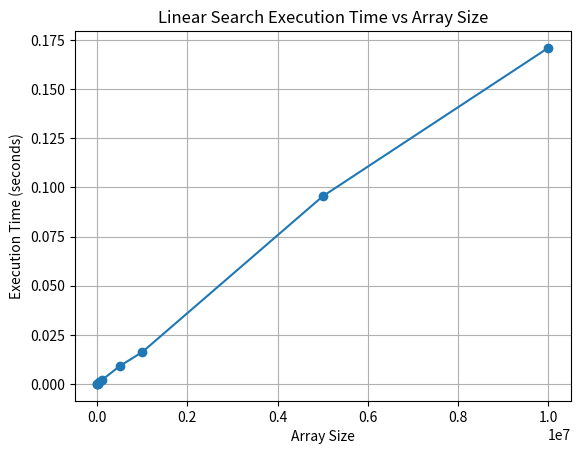

Python code for this plot:
import time
import random
import matplotlib.pyplot as plt

def search(arr, target):
    for i in range(len(arr)):
        if arr[i] == target:
            return 1 
    return -1

def measure_time(arr, target):
    arr.sort()
    start_time = time.perf_counter()
    search(arr, target)
    end_time = time.perf_counter()
    return end_time - start_time

def main():
    array_sizes = [1000, 5000, 10000, 50000, 100000, 500000, 1000000, 5000000, 10000000]
    execution_times = []

    for size in array_sizes:
        arr = [random.randint(1, 100) for _ in range(size)]
        target = 100
        execution_time = measure_time(arr, target)
        execution_times.append(execution_time)
        print(f"Array size: {size}, Execution time: {execution_time:.10f} seconds")

    plt.plot(array_sizes, execution_times, marker='o')
    plt.xlabel('Array Size')
    plt.ylabel('Execution Time (seconds)')
    plt.title('Linear Search Execution Time vs Array Size')
    plt.grid(True)
    plt.show()

if __name__ == "__main__":
    main()
